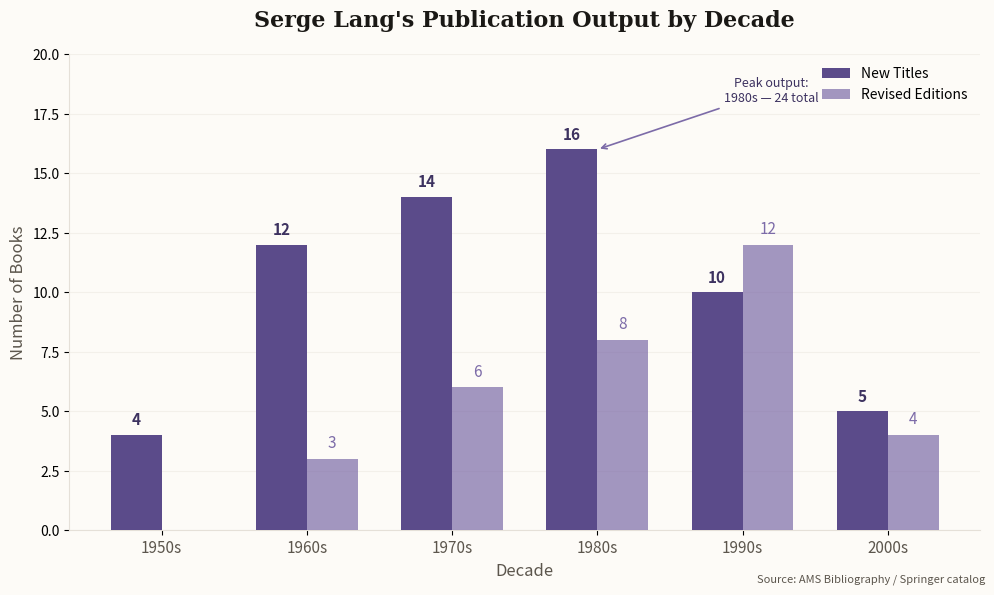
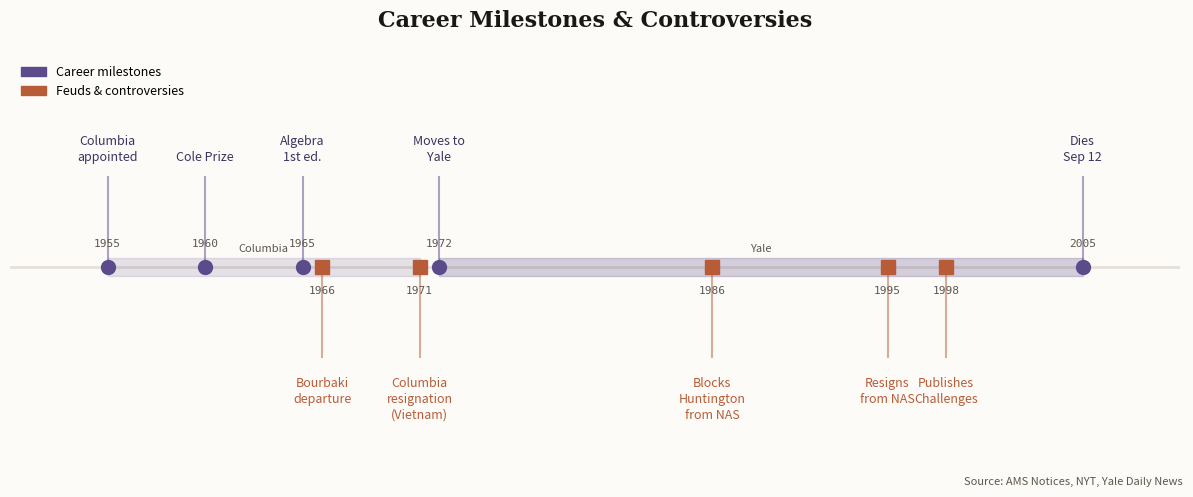
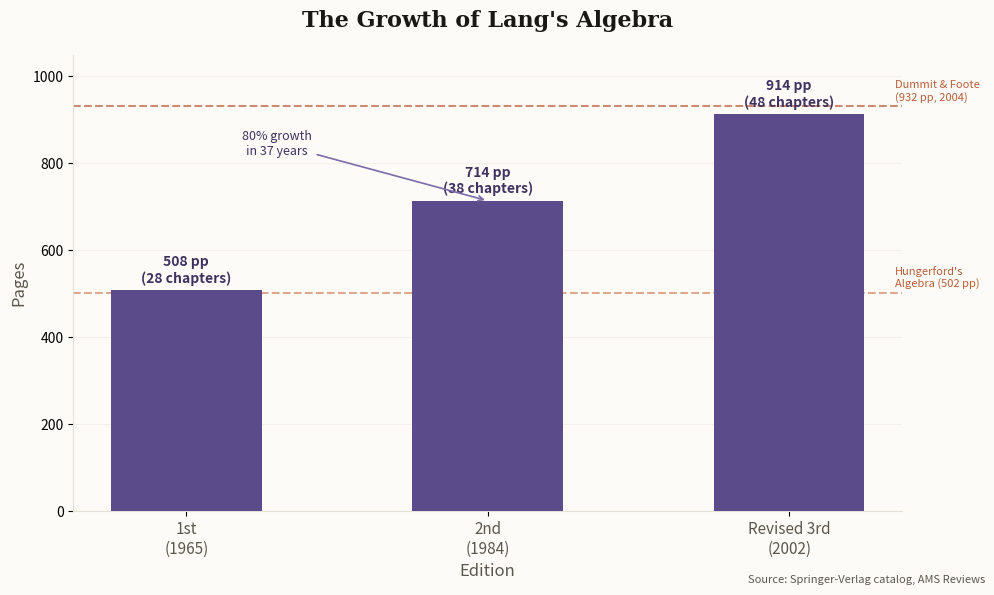

Source code (Python) for these figures, in order:
#!/usr/bin/env python3
"""Generate data visualizations for the Serge Lang teaching career newsletter."""

import matplotlib
matplotlib.use('Agg')
import matplotlib.pyplot as plt
import matplotlib.patches as mpatches
import numpy as np
import os

# Newsletter color scheme — Indigo/scholarly
ACCENT = '#5B4B8A'
ACCENT_LIGHT = '#7C6BA8'
ACCENT_DARK = '#3D3260'
BG = '#FDFBF7'
TEXT = '#1A1815'
TEXT_SECONDARY = '#5C564D'
GRID = '#E5E0D8'
WARM = '#B85C38'
WARM_LIGHT = '#D4845E'

OUT = os.path.expanduser('~/clawd/jlw-newsletter/images')
os.makedirs(OUT, exist_ok=True)


def chart1_publication_output():
    """Chart 1: Lang's publication output by decade — bar chart."""
    decades = ['1950s', '1960s', '1970s', '1980s', '1990s', '2000s']
    # Approximate publication counts by decade based on bibliography
    # Lang published ~60-70 books total from 1952-2005
    books = [4, 12, 14, 16, 10, 5]
    # Including revised editions
    editions = [0, 3, 6, 8, 12, 4]

    fig, ax = plt.subplots(figsize=(10, 6), facecolor=BG)
    ax.set_facecolor(BG)

    x = np.arange(len(decades))
    width = 0.35

    bars1 = ax.bar(x - width/2, books, width, label='New Titles',
                   color=ACCENT, edgecolor='none', zorder=3)
    bars2 = ax.bar(x + width/2, editions, width, label='Revised Editions',
                   color=ACCENT_LIGHT, edgecolor='none', alpha=0.7, zorder=3)

    # Add value labels
    for bar in bars1:
        h = bar.get_height()
        ax.text(bar.get_x() + bar.get_width()/2., h + 0.3,
                str(int(h)), ha='center', va='bottom',
                fontsize=11, fontweight='600', color=ACCENT_DARK)
    for bar in bars2:
        h = bar.get_height()
        if h > 0:
            ax.text(bar.get_x() + bar.get_width()/2., h + 0.3,
                    str(int(h)), ha='center', va='bottom',
                    fontsize=11, fontweight='500', color=ACCENT_LIGHT)

    ax.set_title('Serge Lang\'s Publication Output by Decade',
                 fontsize=16, color=TEXT, fontweight='600', pad=20,
                 fontfamily='serif')
    ax.set_xlabel('Decade', fontsize=12, color=TEXT_SECONDARY)
    ax.set_ylabel('Number of Books', fontsize=12, color=TEXT_SECONDARY)
    ax.set_xticks(x)
    ax.set_xticklabels(decades, fontsize=11, color=TEXT_SECONDARY)
    ax.set_ylim(0, 20)
    ax.grid(True, axis='y', alpha=0.4, color=GRID, zorder=0)
    ax.spines['top'].set_visible(False)
    ax.spines['right'].set_visible(False)
    ax.spines['left'].set_color(GRID)
    ax.spines['bottom'].set_color(GRID)
    ax.legend(fontsize=10, frameon=False, loc='upper right')

    # Annotation: peak period
    ax.annotate('Peak output:\n1980s — 24 total',
                xy=(3, 16), xytext=(4.2, 18),
                fontsize=9, color=ACCENT_DARK, style='italic',
                arrowprops=dict(arrowstyle='->', color=ACCENT_LIGHT, lw=1.2),
                ha='center')

    fig.text(0.99, 0.02, 'Source: AMS Bibliography / Springer catalog',
             fontsize=8, color=TEXT_SECONDARY, ha='right', style='italic')

    plt.tight_layout()
    plt.savefig(f'{OUT}/chart-publication-output.png',
                dpi=150, facecolor=BG, bbox_inches='tight')
    plt.close()
    print(f"✓ Chart 1 saved: {OUT}/chart-publication-output.png")


def chart2_controversy_timeline():
    """Chart 2: Timeline of Lang's major feuds and institutional milestones."""
    fig, ax = plt.subplots(figsize=(12, 5), facecolor=BG)
    ax.set_facecolor(BG)

    # Career milestones (top)
    milestones = [
        (1955, 'Columbia\nappointed'),
        (1960, 'Cole Prize'),
        (1965, 'Algebra\n1st ed.'),
        (1972, 'Moves to\nYale'),
        (2005, 'Dies\nSep 12'),
    ]

    # Controversies (bottom)
    controversies = [
        (1966, 'Bourbaki\ndeparture'),
        (1971, 'Columbia\nresignation\n(Vietnam)'),
        (1986, 'Blocks\nHuntington\nfrom NAS'),
        (1995, 'Resigns\nfrom NAS'),
        (1998, 'Publishes\nChallenges'),
    ]

    # Draw timeline
    ax.axhline(y=0, color=GRID, linewidth=2, zorder=1)

    # Milestones (above line)
    for year, label in milestones:
        ax.plot(year, 0, 'o', color=ACCENT, markersize=10, zorder=3)
        ax.vlines(year, 0, 1.5, color=ACCENT, linewidth=1.5, alpha=0.5, zorder=2)
        ax.text(year, 1.7, label, ha='center', va='bottom',
                fontsize=9, color=ACCENT_DARK, fontweight='500',
                linespacing=1.3)
        ax.text(year, 0.3, str(year), ha='center', va='bottom',
                fontsize=8, color=TEXT_SECONDARY, fontfamily='monospace')

    # Controversies (below line)
    for year, label in controversies:
        ax.plot(year, 0, 's', color=WARM, markersize=10, zorder=3)
        ax.vlines(year, -1.5, 0, color=WARM, linewidth=1.5, alpha=0.5, zorder=2)
        ax.text(year, -1.8, label, ha='center', va='top',
                fontsize=9, color=WARM, fontweight='500',
                linespacing=1.3)
        ax.text(year, -0.3, str(year), ha='center', va='top',
                fontsize=8, color=TEXT_SECONDARY, fontfamily='monospace')

    # Span bars for institutional affiliations
    ax.fill_between([1955, 1971], -0.15, 0.15, color=ACCENT, alpha=0.15, zorder=1)
    ax.text(1963, 0.25, 'Columbia', ha='center', fontsize=8, color=TEXT_SECONDARY,
            style='italic')
    ax.fill_between([1972, 2005], -0.15, 0.15, color=ACCENT, alpha=0.25, zorder=1)
    ax.text(1988.5, 0.25, 'Yale', ha='center', fontsize=8, color=TEXT_SECONDARY,
            style='italic')

    ax.set_xlim(1950, 2010)
    ax.set_ylim(-3.5, 3.5)
    ax.set_title('Career Milestones & Controversies',
                 fontsize=16, color=TEXT, fontweight='600', pad=20,
                 fontfamily='serif')

    # Legend
    milestone_patch = mpatches.Patch(color=ACCENT, label='Career milestones')
    controversy_patch = mpatches.Patch(color=WARM, label='Feuds & controversies')
    ax.legend(handles=[milestone_patch, controversy_patch],
              fontsize=9, frameon=False, loc='upper left')

    ax.spines['top'].set_visible(False)
    ax.spines['right'].set_visible(False)
    ax.spines['left'].set_visible(False)
    ax.spines['bottom'].set_visible(False)
    ax.set_yticks([])
    ax.set_xticks([])

    fig.text(0.99, 0.02, 'Source: AMS Notices, NYT, Yale Daily News',
             fontsize=8, color=TEXT_SECONDARY, ha='right', style='italic')

    plt.tight_layout()
    plt.savefig(f'{OUT}/chart-controversy-timeline.png',
                dpi=150, facecolor=BG, bbox_inches='tight')
    plt.close()
    print(f"✓ Chart 2 saved: {OUT}/chart-controversy-timeline.png")


def chart3_textbook_influence():
    """Chart 3: Influence of Lang's Algebra — editions and competing texts."""
    fig, ax = plt.subplots(figsize=(10, 6), facecolor=BG)
    ax.set_facecolor(BG)

    # Algebra editions and their page counts (showing growing scope)
    editions = ['1st\n(1965)', '2nd\n(1984)', 'Revised 3rd\n(2002)']
    pages = [508, 714, 914]
    topics = [28, 38, 48]  # Approximate chapter count

    x = np.arange(len(editions))

    # Pages bar
    bars = ax.bar(x, pages, 0.5, color=ACCENT, edgecolor='none', zorder=3)
    for bar, p, t in zip(bars, pages, topics):
        h = bar.get_height()
        ax.text(bar.get_x() + bar.get_width()/2., h + 10,
                f'{p} pp\n({t} chapters)',
                ha='center', va='bottom', fontsize=10,
                fontweight='600', color=ACCENT_DARK)

    # Add comparison line for Hungerford's Algebra (a competing text)
    ax.axhline(y=502, color=WARM_LIGHT, linewidth=1.5, linestyle='--', alpha=0.7)
    ax.text(2.35, 510, "Hungerford's\nAlgebra (502 pp)",
            fontsize=8, color=WARM, style='italic', va='bottom')

    # Add comparison line for Dummit & Foote
    ax.axhline(y=932, color=WARM, linewidth=1.5, linestyle='--', alpha=0.7)
    ax.text(2.35, 940, "Dummit & Foote\n(932 pp, 2004)",
            fontsize=8, color=WARM, style='italic', va='bottom')

    ax.set_title('The Growth of Lang\'s Algebra',
                 fontsize=16, color=TEXT, fontweight='600', pad=20,
                 fontfamily='serif')
    ax.set_xlabel('Edition', fontsize=12, color=TEXT_SECONDARY)
    ax.set_ylabel('Pages', fontsize=12, color=TEXT_SECONDARY)
    ax.set_xticks(x)
    ax.set_xticklabels(editions, fontsize=11, color=TEXT_SECONDARY)
    ax.set_ylim(0, 1050)
    ax.grid(True, axis='y', alpha=0.4, color=GRID, zorder=0)
    ax.spines['top'].set_visible(False)
    ax.spines['right'].set_visible(False)
    ax.spines['left'].set_color(GRID)
    ax.spines['bottom'].set_color(GRID)

    # Annotation
    ax.annotate('80% growth\nin 37 years',
                xy=(1, 714), xytext=(0.3, 820),
                fontsize=9, color=ACCENT_DARK, style='italic',
                arrowprops=dict(arrowstyle='->', color=ACCENT_LIGHT, lw=1.2),
                ha='center')

    fig.text(0.99, 0.02, 'Source: Springer-Verlag catalog, AMS Reviews',
             fontsize=8, color=TEXT_SECONDARY, ha='right', style='italic')

    plt.tight_layout()
    plt.savefig(f'{OUT}/chart-algebra-growth.png',
                dpi=150, facecolor=BG, bbox_inches='tight')
    plt.close()
    print(f"✓ Chart 3 saved: {OUT}/chart-algebra-growth.png")


if __name__ == '__main__':
    chart1_publication_output()
    chart2_controversy_timeline()
    chart3_textbook_influence()
    print("\n✅ All 3 charts generated successfully.")
